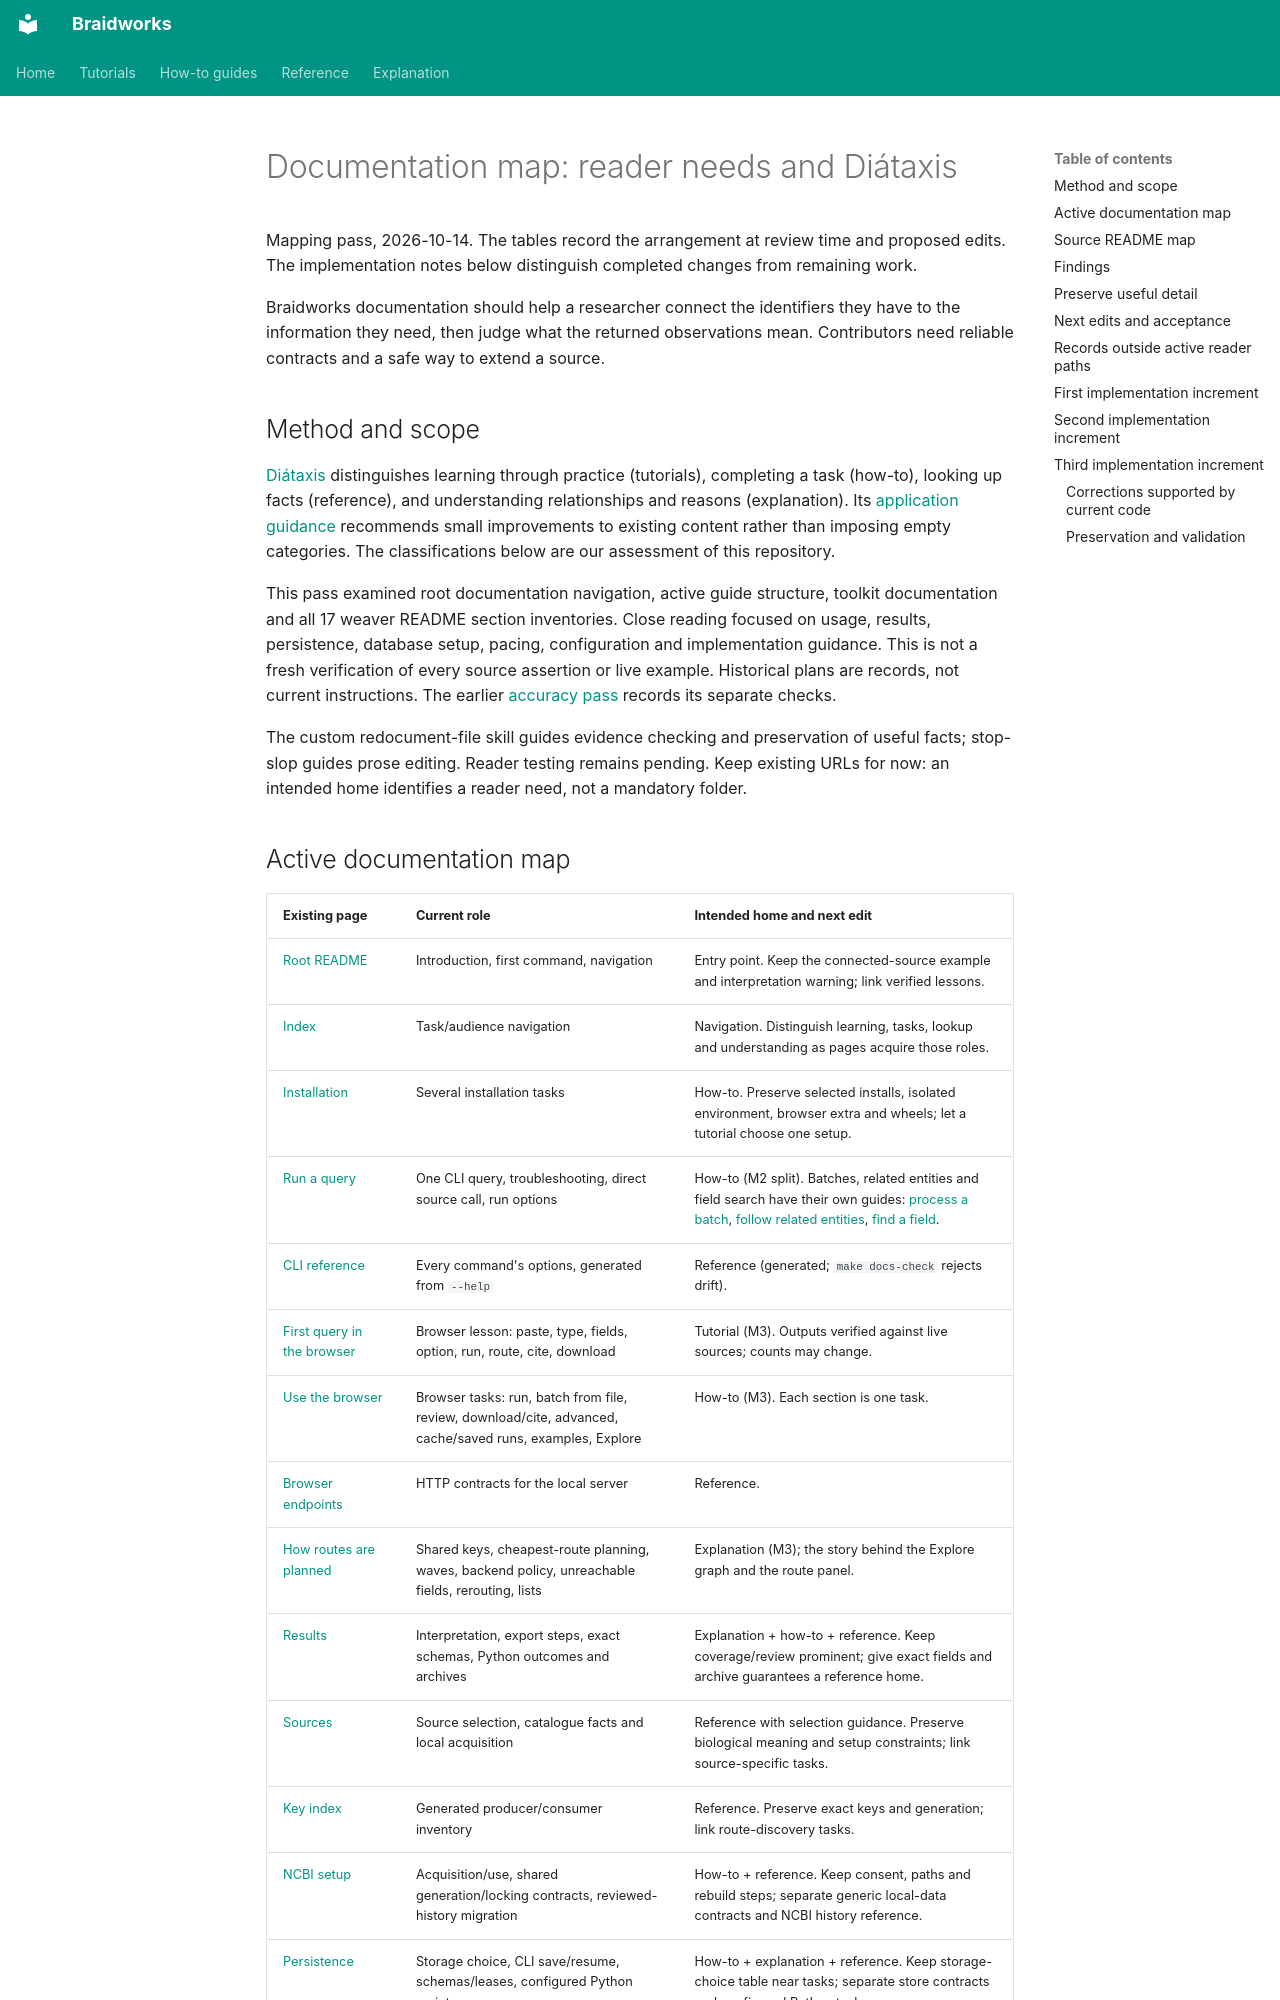

repository: rafaelmdc/braidworks · page: internal/audits/documentation-diataxis/index.html · generator: mkdocs

# Documentation map: reader needs and Diátaxis

Mapping pass, 2026-10-14. The tables record the arrangement at review time and proposed
edits. The implementation notes below distinguish completed changes from remaining work.

Braidworks documentation should help a researcher connect the identifiers they have
to the information they need, then judge what the returned observations mean.
Contributors need reliable contracts and a safe way to extend a source.

## Method and scope

[Diátaxis](https://diataxis.fr/start-here/) distinguishes learning through practice
(tutorials), completing a task (how-to), looking up facts (reference), and understanding
relationships and reasons (explanation). Its [application guidance](https://diataxis.fr/how-to-use-diataxis/)
recommends small improvements to existing content rather than imposing empty categories.
The classifications below are our assessment of this repository.

This pass examined root documentation navigation, active guide structure, toolkit
documentation and all 17 weaver README section inventories. Close reading focused on
usage, results, persistence, database setup, pacing, configuration and implementation
guidance. This is not a fresh verification of every source assertion or live example.
Historical plans are records, not current instructions. The earlier
[accuracy pass](documentation-accuracy.md) records its separate checks.

The custom redocument-file skill guides evidence checking and preservation of useful
facts; stop-slop guides prose editing. Reader testing remains pending. Keep existing
URLs for now: an intended home identifies a reader need, not a mandatory folder.
